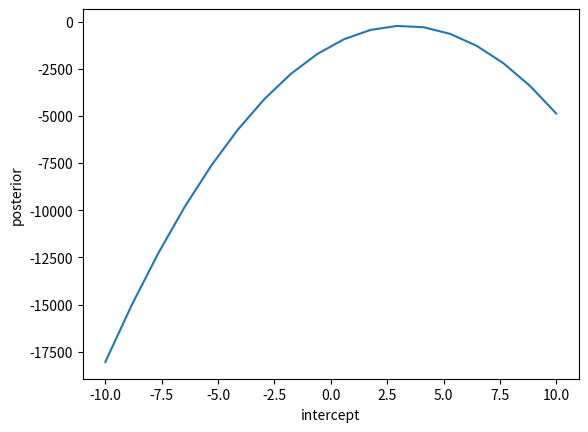

This chart was generated by the following Python code:
import numpy as np
import scipy.stats as sp
import scipy
import matplotlib.pyplot as plt
# EXAMPLE 2


# x - Coordinates
x = np.array([ 0,  3,  9, 14, 15, 19, 20, 21, 30, 35, 40, 41, 42, 43, 54, 56, 67, 69, 72, 88])    # 20 points 
# y - Coordinates
y = np.array([33, 68, 34, 34, 37, 71, 37, 44, 48, 49, 53, 49, 50, 48, 56, 60, 61, 63, 44, 71])

# errors of output values for each x
e = np.array([ 3.6, 3.9, 2.6, 3.4, 3.8, 3.8, 2.2, 2.1, 2.3, 3.8, 2.2, 2.8, 3.9, 3.1, 3.4, 2.6, 3.4, 3.7, 2.0, 3.5])



# the posterior in this code was originally optimized by using Monte-Carlo-Markov-Chain optimizer




from scipy import optimize

def squared_loss(theta, x=x, y=y, e=e):
    dy = y - theta[0] - theta[1] * x
    return np.sum(0.5 * (dy / e) ** 2)

theta1 = optimize.fmin(squared_loss, [0, 0], disp=False)

xfit = np.linspace(0, 100)
tempY = [0]


# FIND THE BEST FIT LINE FOR THIS DATA 
# THERE ARE SOME POINTS THAT OUTLIE THE GIVEN DATA 
# y = a0 + a1 * x
# since we have the points we can compute the gaussian likelihoods
# we need to maximize this log likelihood
# squared loss efficiency not optimum maybe because the parameter we have doesnt lead to the global minima 
 
## we ignore the huber loss function approach

## now we choose a mixture between signal and noise

## we now increased the dimensionality of our model
## most of those parameter are nuisance parameters which are marginalised at the end
## We now make functions to describe our prior and posterior(likelihood) functions and out posterior

# out final function is a sum of prior and posterior 
# we take logs on both sides and find the probabilities 




##############################################################################################################################
##             OUR LOGARITHMIC POSTERIOR FUNCTION, we need to find the parameters which maximizes this function

# actually we need only two parameters, but we extended the number of parameters to 22 hoping the redundant parameters get marginalized over the end
# Q : why was there a need for that?

					####################################################################################
# theta will be an array of length 2 + N, where N is the number of points
# theta[0] is the intercept, theta[1] is the slope,
# and theta[2 + i] is the weight g_i

slopes = [0]
def log_prior(theta):
	# g_i is between 0,1
	# theta[2+i] is the weight g_i
	#temp = theta[:,:]
	#temp1 = temp[0]
	if(all(theta[2:] > 0) and all(theta[2:] < 1)):
		return 0
	else:
		return -np.inf # since log(0) = -inf

def log_likelihood(theta,x,y,e,sigma_B):   # this function working like it is marginalizing all the other parameters
	c = theta[0]
	m = theta[1]	
	dy = y - c - m*x
	g = np.clip(theta[2:],0,1)        # has dimension 20                                                        # PROBLEM, How is this 'g' getting appended
	print(len(g))	
	logL1 = np.log(g) - 0.5*np.log(2*np.pi* e**2) - 0.5*(dy/e)**2                                                 # 'g' is using the nuisance parameters to get updated. BUT WHY?
	logL2 = np.log(1-g) - 0.5*np.log(2*np.pi*sigma_B**2) - 0.5*(dy/sigma_B)**2
	return np.sum(np.logaddexp(logL1, logL2))    # should be constant value                                 # logaddexp() is a special function in python specially for statistics 

def log_posterior(theta):
	theta = np.asarray(theta)
	# x - Coordinates
	x = np.array([ 0,  3,  9, 14, 15, 19, 20, 21 ])    # 20 points 
	# y - Coordinates
	y = np.array([33, 68, 34, 34, 37, 71, 37, 44])
	# errors of output values for each x
	e = np.array([ 3.6, 3.9, 2.6, 3.4, 3.8, 3.8, 2.2, 2.1])	
	print( "slopes = ",( log_likelihood(theta,x,y,e,50)))
	
	slopes.append(theta[1])	
	
	return log_likelihood(theta,x,y,e,50)

################################################################################################################################
## estimation by Bayesian methods


theta =np.ones(10)
for i in range (1,20):
	theta = np.vstack((theta,np.ones(10))) 
	theta[i,0] = i-10
	theta[i,1] = (i-10)

yX = [0]
yP = np.linspace(-10,10,18)

print (theta) 

for i in range (0,19):
	tempY = log_posterior(theta[i])
	yX.append(tempY)

print(yX)
yX = yX[2:]
print(len(theta[:,1]))
plt.ylabel('posterior')
plt.xlabel('intercept')
plt.plot(yP,yX)
plt.show()








